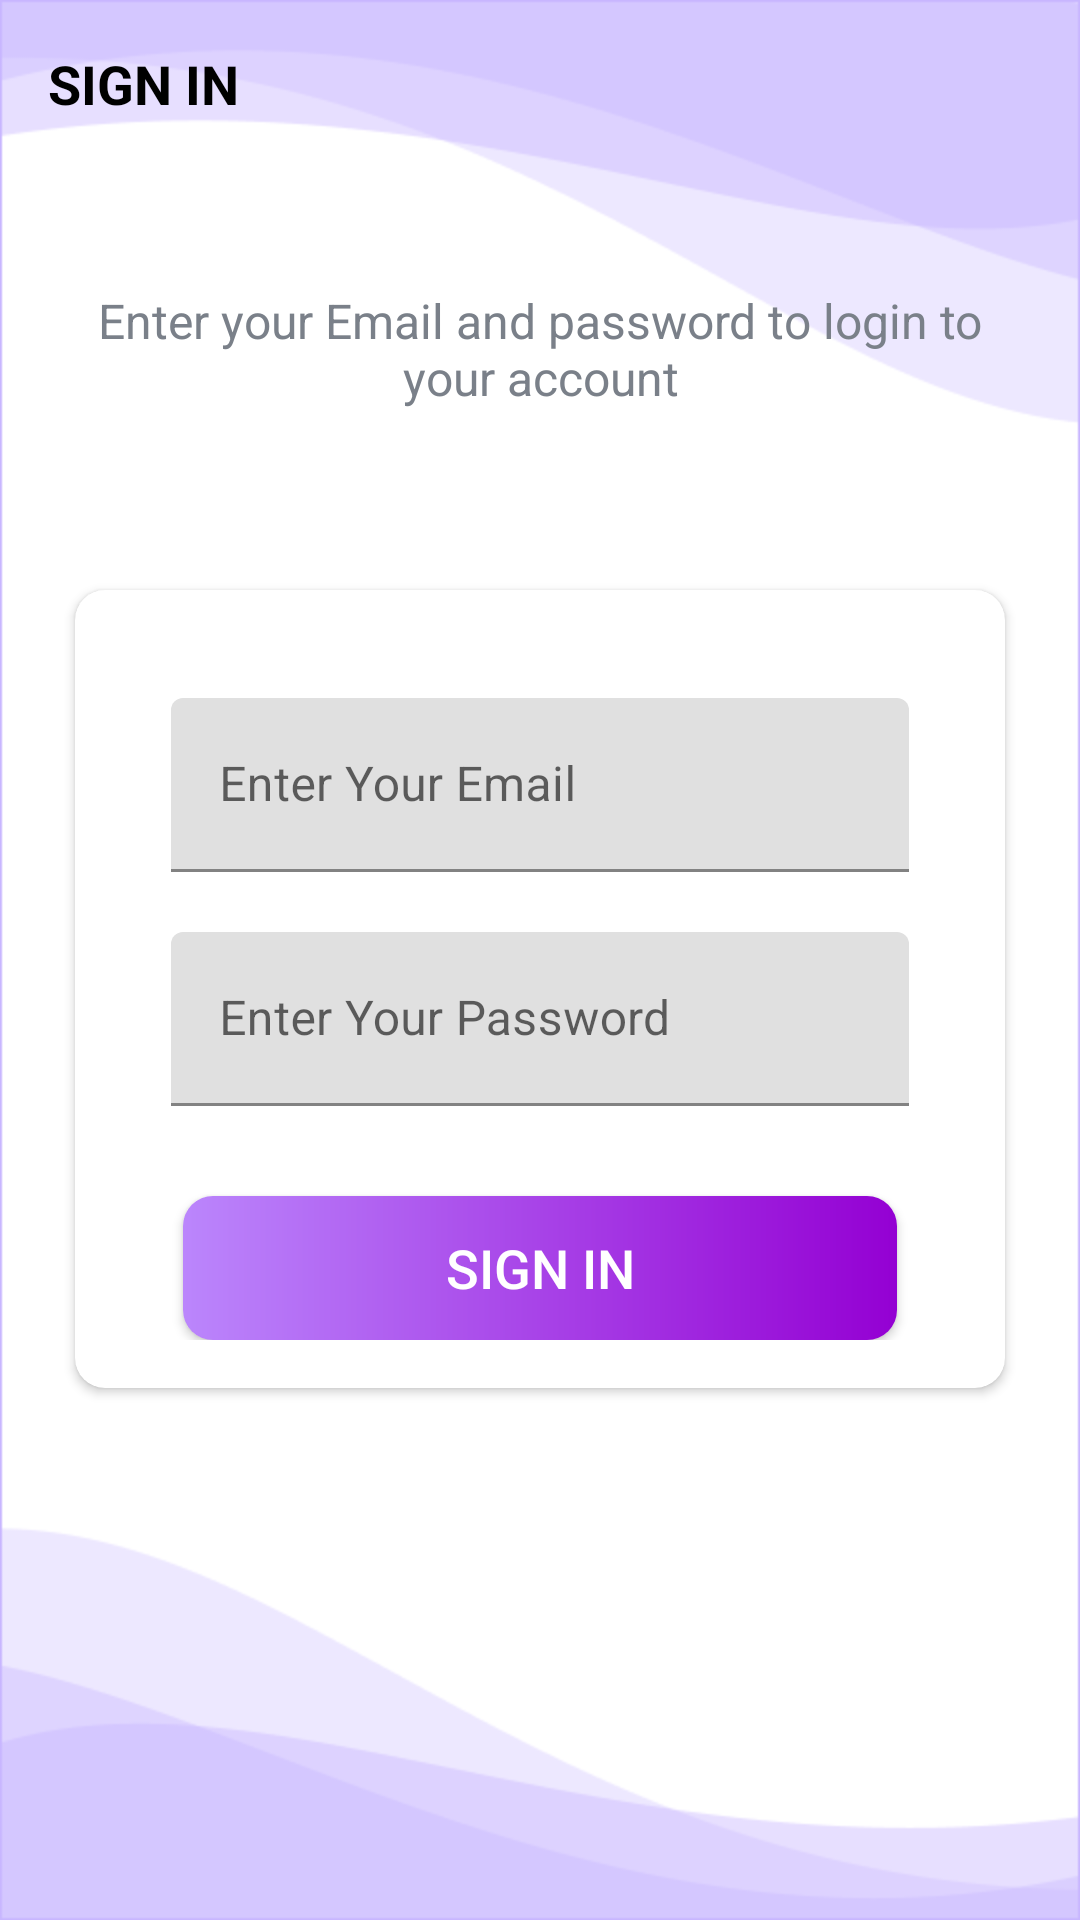

This screen was rendered from an Android layout file. Write that file and the resources it references.
<!-- AndroidManifest.xml: activity theme Theme.Pro_Manager.NoActionBar -->
<!-- res/layout/activity_sign_in.xml -->
<?xml version="1.0" encoding="utf-8"?>
<LinearLayout xmlns:android="http://schemas.android.com/apk/res/android"
    xmlns:app="http://schemas.android.com/apk/res-auto"
    xmlns:tools="http://schemas.android.com/tools"
    android:layout_width="match_parent"
    android:layout_height="match_parent"
    android:orientation="vertical"
    android:background="@drawable/home"
    tools:context=".activities.SignInActivity">

    <androidx.appcompat.widget.Toolbar
        android:id="@+id/toolbar_sign_In_activity"
        android:layout_width="match_parent"
        android:layout_height="?attr/actionBarSize"
        >

        <TextView
            android:id="@+id/tv_title"
            android:layout_width="match_parent"
            android:layout_height="match_parent"
            android:gravity="center_vertical"
            android:text="@string/sign_in"
            android:textColor="@color/black"
            android:textSize="@dimen/toolbar_title_text_size"
            android:textStyle="bold" />


    </androidx.appcompat.widget.Toolbar>

    <LinearLayout
        android:layout_width="match_parent"
        android:layout_height="match_parent"
        android:layout_gravity="center"
        android:layout_marginTop="@dimen/authentication_screen_content_marginTop"
        android:orientation="vertical">

        <TextView
            android:layout_width="match_parent"
            android:layout_height="wrap_content"
            android:layout_marginStart="@dimen/authentication_screen_marginStartEnd"
            android:layout_marginEnd="@dimen/authentication_screen_marginStartEnd"
            android:gravity="center"
            android:text="@string/sign_in_description_text"
            android:textColor="@color/secondary_text_color"
            android:textSize="@dimen/authentication_description_text_size"
            tools:ignore="TextContrastCheck" />

        <androidx.cardview.widget.CardView
            android:layout_width="match_parent"
            android:layout_height="wrap_content"
            android:layout_marginStart="@dimen/authentication_screen_marginStartEnd"
            android:layout_marginTop="@dimen/authentication_screen_card_view_marginTop"
            android:layout_marginEnd="@dimen/authentication_screen_marginStartEnd"
            android:elevation="@dimen/card_view_elevation"
            android:background="?attr/selectableItemBackground"
            app:cardCornerRadius="@dimen/card_view_corner_radius">

            <LinearLayout
                android:layout_width="match_parent"
                android:layout_height="wrap_content"
                android:orientation="vertical"
                android:padding="@dimen/card_view_layout_content_padding">



                <com.google.android.material.textfield.TextInputLayout
                    android:layout_width="match_parent"
                    android:layout_height="wrap_content"
                    android:layout_marginStart="@dimen/authentication_screen_til_marginStartEnd"
                    android:layout_marginTop="@dimen/authentication_screen_till_marginTop"
                    android:layout_marginEnd="@dimen/authentication_screen_til_marginStartEnd">

                    <EditText
                        android:id="@+id/et_emailsignin"
                        android:layout_width="match_parent"
                        android:layout_height="58dp"
                        android:gravity="center_vertical"
                        android:hint="@string/email"
                        android:inputType="textEmailAddress"
                        android:textSize="@dimen/et_text_size" />

                </com.google.android.material.textfield.TextInputLayout>

                <com.google.android.material.textfield.TextInputLayout
                    android:layout_width="match_parent"
                    android:layout_height="wrap_content"
                    android:layout_marginStart="@dimen/authentication_screen_til_marginStartEnd"
                    android:layout_marginTop="@dimen/authentication_screen_till_marginTop"
                    android:layout_marginEnd="@dimen/authentication_screen_til_marginStartEnd">

                    <EditText
                        android:id="@+id/et_passwordsignin"
                        android:layout_width="match_parent"
                        android:layout_height="58dp"
                        android:gravity="center_vertical"
                        android:hint="@string/password"
                        android:inputType="textPassword"
                        android:textSize="@dimen/et_text_size" />

                </com.google.android.material.textfield.TextInputLayout>

                <androidx.appcompat.widget.AppCompatButton
                    android:id="@+id/btn_sign_in"
                    android:layout_width="match_parent"
                    android:layout_height="wrap_content"
                    android:gravity="center"
                    android:layout_marginStart="@dimen/btn_marginStartEnd"
                    android:layout_marginTop="@dimen/sign_up_screen_btn_marginTop"
                    android:layout_marginEnd="@dimen/btn_marginStartEnd"
                    android:background="@drawable/shape_button_rounded"
                    android:layout_gravity="center"
                    android:paddingTop="@dimen/btn_paddingTopBottom"
                    android:paddingBottom="@dimen/btn_paddingTopBottom"
                    android:text="@string/sign_in"
                    android:textColor="@android:color/white"
                    android:textSize="@dimen/btn_text_size"
                    />

            </LinearLayout>

        </androidx.cardview.widget.CardView>

    </LinearLayout>

</LinearLayout>
<!-- resources referenced by this layout -->
<resources>
  <color name="black">#FF000000</color>
  <color name="secondary_text_color">#7A8089</color>
  <dimen name="authentication_description_text_size">16sp</dimen>
  <dimen name="authentication_screen_card_view_marginTop">60dp</dimen>
  <dimen name="authentication_screen_content_marginTop">40dp</dimen>
  <dimen name="authentication_screen_marginStartEnd">25dp</dimen>
  <dimen name="authentication_screen_til_marginStartEnd">16dp</dimen>
  <dimen name="authentication_screen_till_marginTop">20dp</dimen>
  <dimen name="btn_marginStartEnd">20dp</dimen>
  <dimen name="btn_paddingTopBottom">8dp</dimen>
  <dimen name="btn_text_size">18sp</dimen>
  <dimen name="card_view_corner_radius">10dp</dimen>
  <dimen name="card_view_elevation">10dp</dimen>
  <dimen name="card_view_layout_content_padding">16dp</dimen>
  <dimen name="et_text_size">16sp</dimen>
  <dimen name="sign_up_screen_btn_marginTop">30dp</dimen>
  <dimen name="toolbar_title_text_size">18sp</dimen>
  <!-- drawable home: png bitmap (drawable-xxhdpi, 11518 bytes) -->
  <!-- drawable shape_button_rounded (drawable-v24) -->
  <?xml version="1.0" encoding="utf-8"?>
  <shape xmlns:android="http://schemas.android.com/apk/res/android"
      android:shape="rectangle">
      <gradient
          android:angle="360"
          android:endColor="#9400D3"
          android:startColor="#FFBB86FC"
          android:type="linear"
          >
  
      </gradient>
  
      <corners android:radius="10dp"/>
  </shape>
  <string name="email">Enter Your Email</string>
  <string name="password">Enter Your Password</string>
  <string name="sign_in">SIGN IN</string>
  <string name="sign_in_description_text">Enter your Email and password to login to your account</string>
  <style name="Theme.Pro_Manager.NoActionBar">
          <item name="windowActionBar">false</item>
          <item name="windowNoTitle">true</item>
  
      </style>
</resources>
